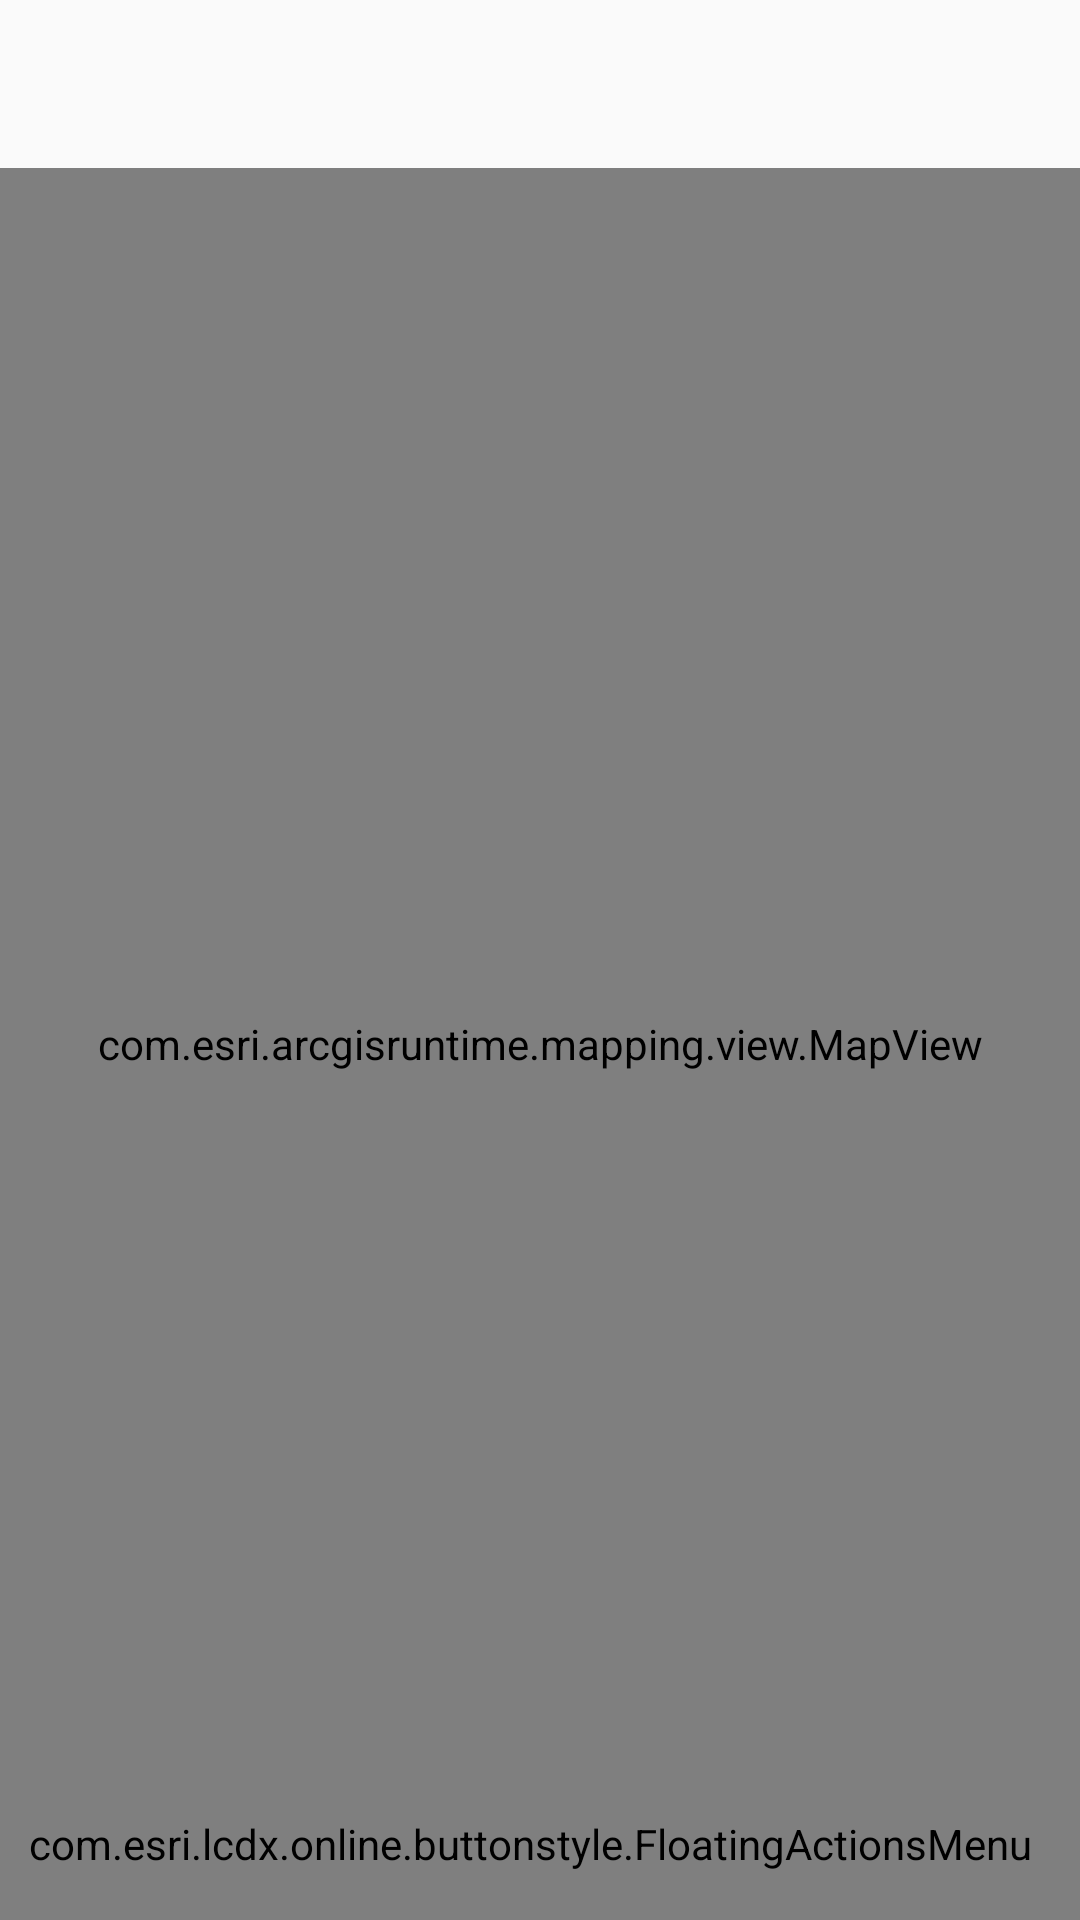

Reconstruct the res/layout file that produces this screen, plus the resources it refers to.
<!-- AndroidManifest.xml: application theme AppTheme -->
<!-- res/layout/activity_main.xml -->
<?xml version="1.0" encoding="utf-8"?>
<RelativeLayout xmlns:android="http://schemas.android.com/apk/res/android"
    xmlns:app="http://schemas.android.com/apk/res-auto"
    xmlns:fab="http://schemas.android.com/apk/res-auto"
    xmlns:tools="http://schemas.android.com/tools"
    android:id="@+id/main"
    android:layout_width="match_parent"
    android:layout_height="match_parent"
    tools:context=".MainActivity">
   <androidx.appcompat.widget.Toolbar
       android:id="@+id/toolbar"
       android:layout_width="match_parent"
       android:layout_height="wrap_content"
       android:minHeight="?attr/actionBarSize"/>
   <androidx.drawerlayout.widget.DrawerLayout
       android:id="@+id/getDraw"
       android:layout_below="@+id/toolbar"
       android:layout_width="match_parent"
       android:layout_height="match_parent">
      <com.esri.arcgisruntime.mapping.view.MapView
          android:id="@+id/MapView"
          android:layout_width="match_parent"
          android:layout_height="match_parent"/>
      <com.google.android.material.navigation.NavigationView
          android:id="@+id/getNavigation"
          android:layout_width="150dp"
          android:layout_height="match_parent"
          android:layout_gravity="left"
          app:menu="@menu/menu"
          app:headerLayout="@layout/headlayout">
      </com.google.android.material.navigation.NavigationView>
   </androidx.drawerlayout.widget.DrawerLayout>
   <com.esri.lcdx.online.buttonstyle.FloatingActionsMenu
       android:layout_width="wrap_content"
       android:layout_height="wrap_content"
       android:layout_alignParentEnd="true"
       android:layout_alignParentRight="true"
       android:layout_alignParentBottom="true"
       android:layout_marginEnd="16dp"
       android:layout_marginRight="5dp"
       android:layout_marginBottom="16dp"
       fab:fab_addButtonColorNormal="#ffffff"
       fab:fab_addButtonColorPressed="@color/white_pressed"
       fab:fab_addButtonPlusIconColor="@color/half_black"
       fab:fab_labelStyle="@style/menu_labels_style">
       <com.esri.lcdx.online.buttonstyle.FloatingActionButton
           android:id="@+id/getLocation"
           android:layout_width="10dp"
           android:layout_height="10dp"
           android:paddingBottom="15dp"
           android:src="@drawable/dingwei"
           fab:fab_colorNormal="@color/white_pressed"
           fab:fab_colorPressed="@color/white_pressed"
           fab:fab_title="定位"/>
      <com.esri.lcdx.online.buttonstyle.FloatingActionButton
          android:id="@+id/getFirstLocation"
          android:layout_width="wrap_content"
          android:layout_height="wrap_content"
          android:paddingBottom="15dp"
          android:src="@drawable/qidian"
          fab:fab_colorNormal="@color/white_pressed"
          fab:fab_colorPressed="@color/white_pressed"
          fab:fab_title="设置起点"/>
      <com.esri.lcdx.online.buttonstyle.FloatingActionButton
          android:id="@+id/getSecondLocation"
          android:layout_width="wrap_content"
          android:layout_height="wrap_content"
          android:paddingBottom="15dp"
          android:src="@drawable/zhongdian"
          fab:fab_colorNormal="@color/white_pressed"
          fab:fab_colorPressed="@color/white_pressed"
          fab:fab_title="设置终点"/>
      <com.esri.lcdx.online.buttonstyle.FloatingActionButton
          android:id="@+id/getGuid"
          android:layout_width="wrap_content"
          android:layout_height="wrap_content"
          android:paddingBottom="15dp"
          android:src="@drawable/daohang"
          fab:fab_colorNormal="@color/white_pressed"
          fab:fab_colorPressed="@color/white_pressed"
          fab:fab_title="导航"/>
      <com.esri.lcdx.online.buttonstyle.FloatingActionButton
          android:id="@+id/getStu"
          android:layout_width="wrap_content"
          android:layout_height="wrap_content"
          android:paddingBottom="15dp"
          android:src="@drawable/xiuche"
          fab:fab_colorNormal="@color/white_pressed"
          fab:fab_colorPressed="@color/white_pressed"
          fab:fab_title="停车点查找"/>
      <com.esri.lcdx.online.buttonstyle.FloatingActionButton
          android:id="@+id/clean"
          android:layout_width="wrap_content"
          android:layout_height="wrap_content"
          android:paddingBottom="15dp"
          android:src="@drawable/qingchu"
          fab:fab_colorNormal="@color/white_pressed"
          fab:fab_colorPressed="@color/white_pressed"
          fab:fab_title="清除"/>
   </com.esri.lcdx.online.buttonstyle.FloatingActionsMenu>

</RelativeLayout>
<!-- res/layout/headlayout.xml (included above) -->
<?xml version="1.0" encoding="utf-8"?>
<LinearLayout xmlns:android="http://schemas.android.com/apk/res/android"
    xmlns:tools="http://schemas.android.com/tools"
    android:orientation="vertical"
    android:layout_width="match_parent"
    android:layout_height="160dp"
    android:id="@+id/getLine"
    tools:context=".MainActivity">
    <de.hdodenhof.circleimageview.CircleImageView
        android:id="@+id/getImage"
        android:background="@drawable/headimg"
        android:layout_gravity="center"
        android:layout_width="70dp"
        android:layout_height="70dp"/>
    <TextView
        android:id="@+id/getFirstName"
        android:layout_marginTop="15dp"
        android:layout_gravity="center"
        android:text="姓名"
        android:textSize="25dp"
        android:layout_width="wrap_content"
        android:layout_height="wrap_content"/>
</LinearLayout>
<!-- resources referenced by this layout -->
<resources>
  <color name="half_black">#7F000000</color>
  <color name="white_pressed">#ffffff</color>
  <!-- drawable daohang: png bitmap (drawable, 1199 bytes) -->
  <!-- drawable dingwei: png bitmap (drawable, 1130 bytes) -->
  <!-- drawable headimg: png bitmap (drawable, 3934 bytes) -->
  <!-- drawable qidian: png bitmap (drawable, 1342 bytes) -->
  <!-- drawable qingchu: png bitmap (drawable, 945 bytes) -->
  <!-- drawable xiuche: png bitmap (drawable, 1030 bytes) -->
  <!-- drawable zhongdian: png bitmap (drawable, 1160 bytes) -->
  <style name="menu_labels_style">
          <item name="android:background">@drawable/xml_c_shouye_bigmap_fab_label_background</item>
          <item name="android:textColor">#E91E63</item>
      </style>
  <style name="AppTheme" parent="Theme.AppCompat.Light.NoActionBar">
          
          <item name="colorPrimary">@color/colorPrimary</item>
          <item name="colorPrimaryDark">@color/colorPrimaryDark</item>
          <item name="colorAccent">@color/colorAccent</item>
      </style>
  <!-- drawable xml_c_shouye_bigmap_fab_label_background (drawable) -->
  <?xml version="1.0" encoding="utf-8"?>
  <shape xmlns:android="http://schemas.android.com/apk/res/android">
      <solid android:color="#FFF"/>
      <padding
          android:left="10dp"
          android:top="4dp"
          android:right="10dp"
          android:bottom="4dp"/>
      <corners
          android:radius="2dp"/>
  </shape>
  <color name="colorPrimary">#ffffff</color>
  <color name="colorPrimaryDark">#000000</color>
  <color name="colorAccent">#03DAC5</color>
</resources>
